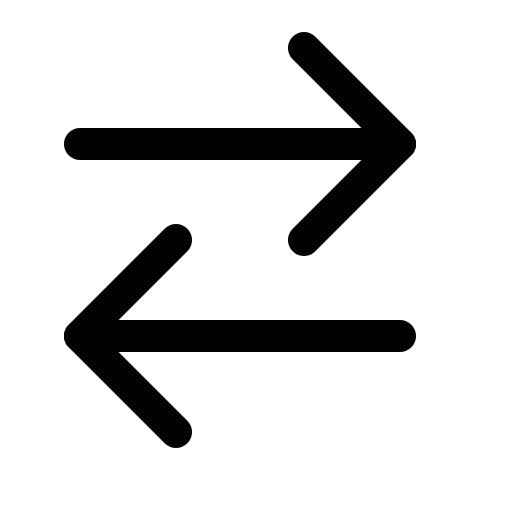
t = 0.00 s
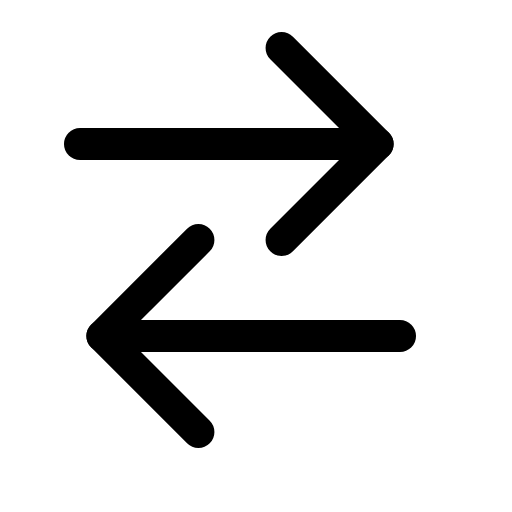
t = 0.42 s
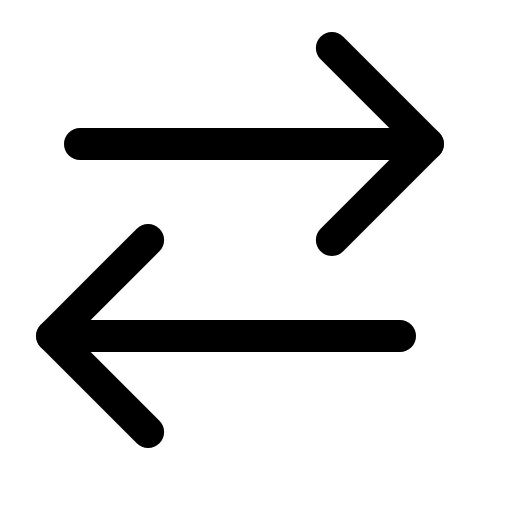
t = 0.80 s
t = 1.20 s: frame unchanged from t = 0.00 s, image omitted
t = 1.50 s: frame unchanged from t = 0.00 s, image omitted
t = 2.10 s: frame unchanged from t = 0.00 s, image omitted

The animated SVG that drew these frames (rendered in a browser with its animation timeline set to each time). Animation: 4 SMIL elements (animate=4); one cycle of 2.40 s, repeats indefinitely.

<svg xmlns="http://www.w3.org/2000/svg" viewBox="0 0 16 16" width="16" height="16" fill="none" stroke="currentColor" stroke-width="1.001" stroke-linecap="round" stroke-linejoin="round"><path d="M2.5 4.5L12.5 4.5"><animate attributeName="d" dur="2.4s" repeatCount="indefinite" keyTimes="0;0.104;0.175;0.258;0.3;0.425;0.5;1" values="M2.5 4.5L12.5 4.5;M2.5 4.5L12.5 4.5;M2.5 4.5L11.8 4.5;M2.5 4.5L13.5 4.5;M2.5 4.5L13.5 4.5;M2.5 4.5L12.1 4.5;M2.5 4.5L12.5 4.5;M2.5 4.5L12.5 4.5" calcMode="spline" keySplines="0 0 1 1;.37 0 .63 1;.15 .75 .25 1;0 0 1 1;.6 0 .25 1;.37 0 .63 1;0 0 1 1"/></path><path d="M12.5 10.5L2.5 10.5"><animate attributeName="d" dur="2.4s" repeatCount="indefinite" keyTimes="0;0.104;0.175;0.258;0.3;0.425;0.5;1" values="M12.5 10.5L2.5 10.5;M12.5 10.5L2.5 10.5;M12.5 10.5L3.2 10.5;M12.5 10.5L1.5 10.5;M12.5 10.5L1.5 10.5;M12.5 10.5L2.9 10.5;M12.5 10.5L2.5 10.5;M12.5 10.5L2.5 10.5" calcMode="spline" keySplines="0 0 1 1;.37 0 .63 1;.15 .75 .25 1;0 0 1 1;.6 0 .25 1;.37 0 .63 1;0 0 1 1"/></path><path d="M9.5 1.5L12.5 4.5L9.5 7.5"><animate attributeName="d" dur="2.4s" repeatCount="indefinite" keyTimes="0;0.104;0.175;0.258;0.3;0.425;0.5;1" values="M9.5 1.5L12.5 4.5L9.5 7.5;M9.5 1.5L12.5 4.5L9.5 7.5;M8.8 1.5L11.8 4.5L8.8 7.5;M10.5 1.5L13.5 4.5L10.5 7.5;M10.5 1.5L13.5 4.5L10.5 7.5;M9.1 1.5L12.1 4.5L9.1 7.5;M9.5 1.5L12.5 4.5L9.5 7.5;M9.5 1.5L12.5 4.5L9.5 7.5" calcMode="spline" keySplines="0 0 1 1;.37 0 .63 1;.15 .75 .25 1;0 0 1 1;.6 0 .25 1;.37 0 .63 1;0 0 1 1"/></path><path d="M5.5 13.5L2.5 10.5L5.5 7.5"><animate attributeName="d" dur="2.4s" repeatCount="indefinite" keyTimes="0;0.104;0.175;0.258;0.3;0.425;0.5;1" values="M5.5 13.5L2.5 10.5L5.5 7.5;M5.5 13.5L2.5 10.5L5.5 7.5;M6.2 13.5L3.2 10.5L6.2 7.5;M4.5 13.5L1.5 10.5L4.5 7.5;M4.5 13.5L1.5 10.5L4.5 7.5;M5.9 13.5L2.9 10.5L5.9 7.5;M5.5 13.5L2.5 10.5L5.5 7.5;M5.5 13.5L2.5 10.5L5.5 7.5" calcMode="spline" keySplines="0 0 1 1;.37 0 .63 1;.15 .75 .25 1;0 0 1 1;.6 0 .25 1;.37 0 .63 1;0 0 1 1"/></path></svg>
